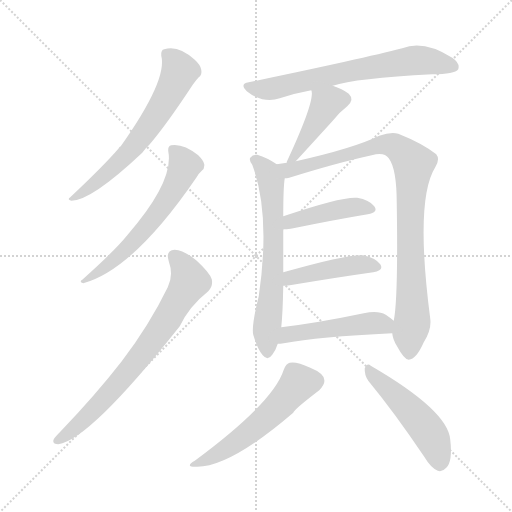
t = 0.00 s
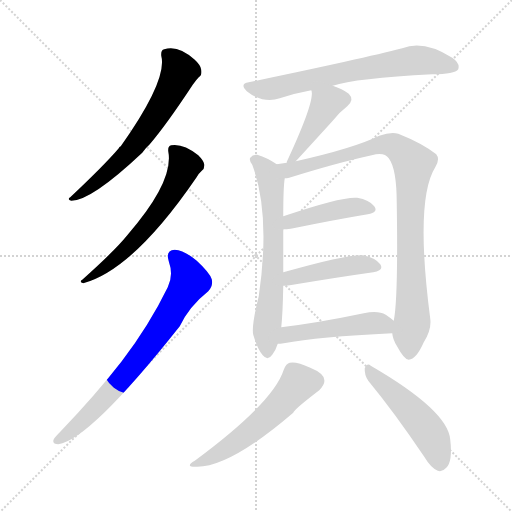
t = 1.82 s
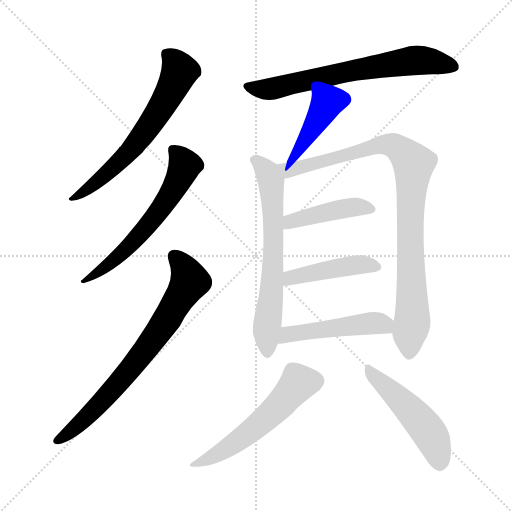
t = 3.64 s
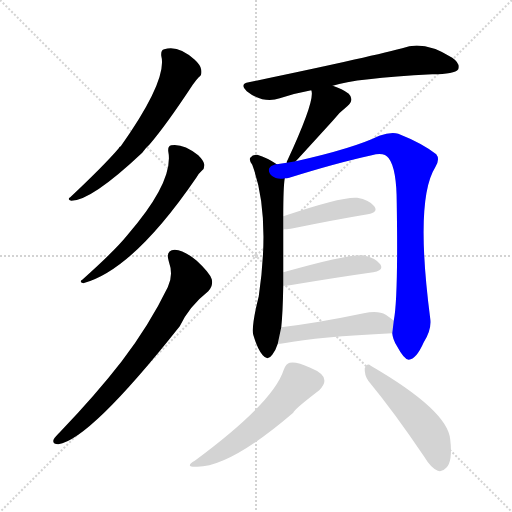
t = 5.46 s
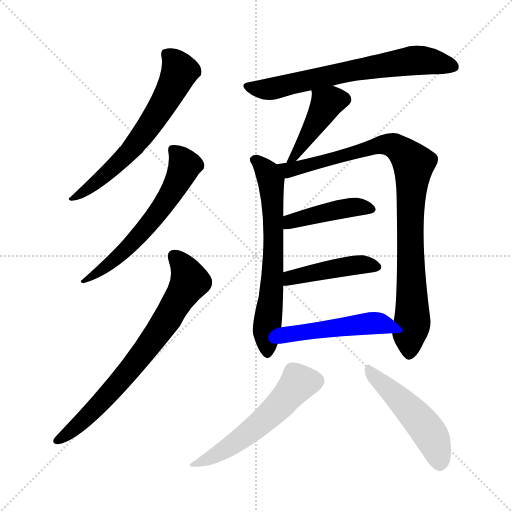
t = 7.27 s
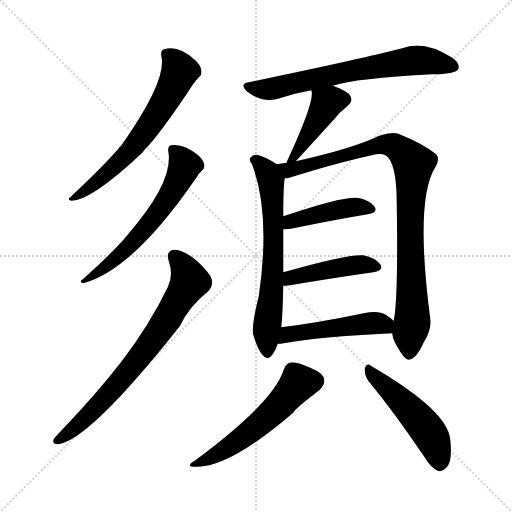
t = 9.09 s

The animated SVG that drew these frames (rendered in a browser with its animation timeline set to each time). Animation: 12 CSS @keyframes rules; one cycle of 9.09 s.

<svg version="1.1" viewBox="0 0 1024 1024" xmlns="http://www.w3.org/2000/svg">
  <g stroke="lightgray" stroke-dasharray="1,1" stroke-width="1" transform="scale(4, 4)">
    <line x1="0" y1="0" x2="256" y2="256"></line>
    <line x1="256" y1="0" x2="0" y2="256"></line>
    <line x1="128" y1="0" x2="128" y2="256"></line>
    <line x1="0" y1="128" x2="256" y2="128"></line>
  </g>
<g transform="scale(1, -1) translate(0, -900)">
   <style type="text/css">
    @keyframes keyframes0 {
      from {
       stroke: blue;
       stroke-dashoffset: 633;
       stroke-width: 128;
       }
       67% {
       animation-timing-function: step-end;
       stroke: blue;
       stroke-dashoffset: 0;
       stroke-width: 128;
       }
       to {
       stroke: black;
       stroke-width: 1024;
       }
       }
       #make-me-a-hanzi-animation-0 {
         animation: keyframes0 0.765137s both;
         animation-delay: 0.000000s;
         animation-timing-function: linear;
       }
    @keyframes keyframes1 {
      from {
       stroke: blue;
       stroke-dashoffset: 604;
       stroke-width: 128;
       }
       66% {
       animation-timing-function: step-end;
       stroke: blue;
       stroke-dashoffset: 0;
       stroke-width: 128;
       }
       to {
       stroke: black;
       stroke-width: 1024;
       }
       }
       #make-me-a-hanzi-animation-1 {
         animation: keyframes1 0.741536s both;
         animation-delay: 0.765137s;
         animation-timing-function: linear;
       }
    @keyframes keyframes2 {
      from {
       stroke: blue;
       stroke-dashoffset: 731;
       stroke-width: 128;
       }
       70% {
       animation-timing-function: step-end;
       stroke: blue;
       stroke-dashoffset: 0;
       stroke-width: 128;
       }
       to {
       stroke: black;
       stroke-width: 1024;
       }
       }
       #make-me-a-hanzi-animation-2 {
         animation: keyframes2 0.844889s both;
         animation-delay: 1.506673s;
         animation-timing-function: linear;
       }
    @keyframes keyframes3 {
      from {
       stroke: blue;
       stroke-dashoffset: 676;
       stroke-width: 128;
       }
       69% {
       animation-timing-function: step-end;
       stroke: blue;
       stroke-dashoffset: 0;
       stroke-width: 128;
       }
       to {
       stroke: black;
       stroke-width: 1024;
       }
       }
       #make-me-a-hanzi-animation-3 {
         animation: keyframes3 0.800130s both;
         animation-delay: 2.351562s;
         animation-timing-function: linear;
       }
    @keyframes keyframes4 {
      from {
       stroke: blue;
       stroke-dashoffset: 432;
       stroke-width: 128;
       }
       58% {
       animation-timing-function: step-end;
       stroke: blue;
       stroke-dashoffset: 0;
       stroke-width: 128;
       }
       to {
       stroke: black;
       stroke-width: 1024;
       }
       }
       #make-me-a-hanzi-animation-4 {
         animation: keyframes4 0.601562s both;
         animation-delay: 3.151693s;
         animation-timing-function: linear;
       }
    @keyframes keyframes5 {
      from {
       stroke: blue;
       stroke-dashoffset: 653;
       stroke-width: 128;
       }
       68% {
       animation-timing-function: step-end;
       stroke: blue;
       stroke-dashoffset: 0;
       stroke-width: 128;
       }
       to {
       stroke: black;
       stroke-width: 1024;
       }
       }
       #make-me-a-hanzi-animation-5 {
         animation: keyframes5 0.781413s both;
         animation-delay: 3.753255s;
         animation-timing-function: linear;
       }
    @keyframes keyframes6 {
      from {
       stroke: blue;
       stroke-dashoffset: 928;
       stroke-width: 128;
       }
       75% {
       animation-timing-function: step-end;
       stroke: blue;
       stroke-dashoffset: 0;
       stroke-width: 128;
       }
       to {
       stroke: black;
       stroke-width: 1024;
       }
       }
       #make-me-a-hanzi-animation-6 {
         animation: keyframes6 1.005208s both;
         animation-delay: 4.534668s;
         animation-timing-function: linear;
       }
    @keyframes keyframes7 {
      from {
       stroke: blue;
       stroke-dashoffset: 431;
       stroke-width: 128;
       }
       58% {
       animation-timing-function: step-end;
       stroke: blue;
       stroke-dashoffset: 0;
       stroke-width: 128;
       }
       to {
       stroke: black;
       stroke-width: 1024;
       }
       }
       #make-me-a-hanzi-animation-7 {
         animation: keyframes7 0.600749s both;
         animation-delay: 5.539876s;
         animation-timing-function: linear;
       }
    @keyframes keyframes8 {
      from {
       stroke: blue;
       stroke-dashoffset: 442;
       stroke-width: 128;
       }
       59% {
       animation-timing-function: step-end;
       stroke: blue;
       stroke-dashoffset: 0;
       stroke-width: 128;
       }
       to {
       stroke: black;
       stroke-width: 1024;
       }
       }
       #make-me-a-hanzi-animation-8 {
         animation: keyframes8 0.609701s both;
         animation-delay: 6.140625s;
         animation-timing-function: linear;
       }
    @keyframes keyframes9 {
      from {
       stroke: blue;
       stroke-dashoffset: 480;
       stroke-width: 128;
       }
       61% {
       animation-timing-function: step-end;
       stroke: blue;
       stroke-dashoffset: 0;
       stroke-width: 128;
       }
       to {
       stroke: black;
       stroke-width: 1024;
       }
       }
       #make-me-a-hanzi-animation-9 {
         animation: keyframes9 0.640625s both;
         animation-delay: 6.750326s;
         animation-timing-function: linear;
       }
    @keyframes keyframes10 {
      from {
       stroke: blue;
       stroke-dashoffset: 548;
       stroke-width: 128;
       }
       64% {
       animation-timing-function: step-end;
       stroke: blue;
       stroke-dashoffset: 0;
       stroke-width: 128;
       }
       to {
       stroke: black;
       stroke-width: 1024;
       }
       }
       #make-me-a-hanzi-animation-10 {
         animation: keyframes10 0.695964s both;
         animation-delay: 7.390951s;
         animation-timing-function: linear;
       }
    @keyframes keyframes11 {
      from {
       stroke: blue;
       stroke-dashoffset: 493;
       stroke-width: 128;
       }
       62% {
       animation-timing-function: step-end;
       stroke: blue;
       stroke-dashoffset: 0;
       stroke-width: 128;
       }
       to {
       stroke: black;
       stroke-width: 1024;
       }
       }
       #make-me-a-hanzi-animation-11 {
         animation: keyframes11 0.651204s both;
         animation-delay: 8.086914s;
         animation-timing-function: linear;
       }
</style>
<path d="M 322.5 788.5 Q 335.5 740.5 241.5 607.5 Q 238.5 606.5 237.5 603.5 Q 209.5 570.5 140.5 505.5 Q 133.5 501.5 142.5 498.5 Q 182.5 498.5 284.5 594.5 Q 290.5 603.5 299.5 611.5 Q 333.5 651.5 385.5 730.5 Q 392.5 740.5 397.5 745.5 Q 404.5 749.5 402.5 760.5 Q 401.5 769.5 389.5 780.5 Q 356.5 810.5 328.5 801.5 Q 321.5 800.5 322.5 788.5 Z" fill="lightgray"></path> 
<path d="M 336.5 597.5 Q 348.5 537.5 254.5 429.5 Q 229.5 398.5 164.5 340.5 Q 157.5 336.5 166.5 333.5 Q 266.5 360.5 392.5 544.5 Q 398.5 554.5 403.5 558.5 Q 409.5 562.5 408.5 571.5 Q 407.5 578.5 396.5 589.5 Q 366.5 613.5 342.5 609.5 Q 335.5 608.5 336.5 597.5 Z" fill="lightgray"></path> 
<path d="M 337.5 377.5 Q 347.5 349.5 335.5 325.5 Q 298.5 249.5 243.5 177.5 Q 191.5 110.5 120.5 36.5 Q 110.5 26.5 107.5 21.5 Q 103.5 11.5 116.5 11.5 Q 179.5 20.5 359.5 247.5 Q 378.5 287.5 416.5 317.5 Q 426.5 327.5 423.5 341.5 Q 419.5 354.5 393.5 378.5 Q 368.5 399.5 349.5 400.5 Q 330.5 399.5 337.5 377.5 Z" fill="lightgray"></path> 
<path d="M 665.5 728.5 Q 710.5 743.5 864.5 751.5 Q 909.5 751.5 916.5 761.5 Q 920.5 773.5 904.5 784.5 Q 847.5 820.5 804.5 803.5 Q 723.5 782.5 497.5 735.5 Q 478.5 732.5 493.5 717.5 Q 508.5 705.5 524.5 701.5 Q 543.5 697.5 559.5 703.5 Q 589.5 713.5 622.5 719.5 L 665.5 728.5 Z" fill="lightgray"></path> 
<path d="M 591.5 577.5 Q 594.5 580.5 665.5 658.5 Q 677.5 674.5 694.5 687.5 Q 709.5 700.5 697.5 712.5 Q 684.5 722.5 665.5 728.5 C 637.5 738.5 617.5 744.5 622.5 719.5 Q 631.5 701.5 574.5 578.5 Q 573.5 577.5 573.5 574.5 C 565.5 549.5 571.5 555.5 591.5 577.5 Z" fill="lightgray"></path> 
<path d="M 553.5 571.5 Q 534.5 584.5 514.5 590.5 Q 505.5 591.5 500.5 584.5 Q 497.5 580.5 504.5 570.5 Q 541.5 471.5 517.5 307.5 Q 502.5 247.5 506.5 230.5 Q 515.5 200.5 525.5 189.5 Q 535.5 177.5 544.5 190.5 Q 551.5 199.5 555.5 212.5 L 562.5 245.5 Q 565.5 272.5 566.5 328.5 L 566.5 355.5 Q 566.5 397.5 566.5 441.5 L 566.5 467.5 Q 566.5 525.5 569.5 543.5 C 571.5 560.5 571.5 560.5 553.5 571.5 Z" fill="lightgray"></path> 
<path d="M 784.5 233.5 Q 785.5 221.5 793.5 208.5 Q 808.5 180.5 817.5 180.5 Q 832.5 181.5 847.5 215.5 Q 863.5 240.5 860.5 262.5 Q 829.5 500.5 870.5 565.5 Q 880.5 581.5 872.5 591.5 Q 844.5 613.5 796.5 632.5 Q 781.5 636.5 758.5 628.5 Q 707.5 603.5 591.5 577.5 L 573.5 574.5 Q 563.5 573.5 553.5 571.5 C 523.5 567.5 540.5 536.5 569.5 543.5 Q 573.5 543.5 578.5 544.5 Q 674.5 574.5 743.5 589.5 Q 768.5 596.5 777.5 583.5 Q 793.5 562.5 793.5 492.5 Q 796.5 302.5 787.5 258.5 L 784.5 233.5 Z" fill="lightgray"></path> 
<path d="M 566.5 441.5 Q 572.5 441.5 581.5 442.5 Q 669.5 460.5 735.5 471.5 Q 757.5 475.5 748.5 487.5 Q 738.5 500.5 714.5 504.5 Q 684.5 507.5 566.5 467.5 C 538.5 457.5 536.5 440.5 566.5 441.5 Z" fill="lightgray"></path> 
<path d="M 566.5 328.5 Q 570.5 328.5 579.5 329.5 Q 675.5 345.5 746.5 355.5 Q 768.5 359.5 760.5 371.5 Q 750.5 384.5 726.5 389.5 Q 696.5 392.5 566.5 355.5 C 537.5 347.5 536.5 326.5 566.5 328.5 Z" fill="lightgray"></path> 
<path d="M 555.5 212.5 Q 559.5 212.5 567.5 213.5 Q 636.5 226.5 784.5 233.5 C 814.5 234.5 810.5 239.5 787.5 258.5 Q 780.5 264.5 771.5 270.5 Q 756.5 279.5 727.5 273.5 Q 636.5 254.5 562.5 245.5 C 532.5 241.5 525.5 210.5 555.5 212.5 Z" fill="lightgray"></path> 
<path d="M 567.5 160.5 Q 546.5 94.5 389.5 -21.5 Q 367.5 -34.5 394.5 -33.5 Q 460.5 -33.5 586.5 74.5 Q 587.5 80.5 638.5 119.5 Q 650.5 131.5 648.5 140.5 Q 647.5 153.5 620.5 164.5 Q 592.5 177.5 579.5 174.5 Q 572.5 173.5 567.5 160.5 Z" fill="lightgray"></path> 
<path d="M 736.5 138.5 Q 788.5 75.5 848.5 -13.5 Q 861.5 -35.5 875.5 -41.5 Q 884.5 -44.5 892.5 -35.5 Q 905.5 -23.5 900.5 20.5 Q 896.5 78.5 741.5 168.5 Q 734.5 175.5 729.5 163.5 Q 728.5 150.5 736.5 138.5 Z" fill="lightgray"></path> 
      <clipPath id="make-me-a-hanzi-clip-0">
      <path d="M 322.5 788.5 Q 335.5 740.5 241.5 607.5 Q 238.5 606.5 237.5 603.5 Q 209.5 570.5 140.5 505.5 Q 133.5 501.5 142.5 498.5 Q 182.5 498.5 284.5 594.5 Q 290.5 603.5 299.5 611.5 Q 333.5 651.5 385.5 730.5 Q 392.5 740.5 397.5 745.5 Q 404.5 749.5 402.5 760.5 Q 401.5 769.5 389.5 780.5 Q 356.5 810.5 328.5 801.5 Q 321.5 800.5 322.5 788.5 Z" fill="lightgray"></path>
      </clipPath>
      <path clip-path="url(#make-me-a-hanzi-clip-0)" d="M 336.5 789.5 L 359.5 756.5 L 313.5 670.5 L 262.5 600.5 L 231.5 568.5 L 145.5 503.5 " fill="none" id="make-me-a-hanzi-animation-0" stroke-dasharray="505 1010" stroke-linecap="round"></path>

      <clipPath id="make-me-a-hanzi-clip-1">
      <path d="M 336.5 597.5 Q 348.5 537.5 254.5 429.5 Q 229.5 398.5 164.5 340.5 Q 157.5 336.5 166.5 333.5 Q 266.5 360.5 392.5 544.5 Q 398.5 554.5 403.5 558.5 Q 409.5 562.5 408.5 571.5 Q 407.5 578.5 396.5 589.5 Q 366.5 613.5 342.5 609.5 Q 335.5 608.5 336.5 597.5 Z" fill="lightgray"></path>
      </clipPath>
      <path clip-path="url(#make-me-a-hanzi-clip-1)" d="M 348.5 598.5 L 369.5 569.5 L 332.5 497.5 L 267.5 416.5 L 188.5 349.5 L 173.5 346.5 L 170.5 338.5 " fill="none" id="make-me-a-hanzi-animation-1" stroke-dasharray="476 952" stroke-linecap="round"></path>

      <clipPath id="make-me-a-hanzi-clip-2">
      <path d="M 337.5 377.5 Q 347.5 349.5 335.5 325.5 Q 298.5 249.5 243.5 177.5 Q 191.5 110.5 120.5 36.5 Q 110.5 26.5 107.5 21.5 Q 103.5 11.5 116.5 11.5 Q 179.5 20.5 359.5 247.5 Q 378.5 287.5 416.5 317.5 Q 426.5 327.5 423.5 341.5 Q 419.5 354.5 393.5 378.5 Q 368.5 399.5 349.5 400.5 Q 330.5 399.5 337.5 377.5 Z" fill="lightgray"></path>
      </clipPath>
      <path clip-path="url(#make-me-a-hanzi-clip-2)" d="M 348.5 386.5 L 363.5 371.5 L 379.5 337.5 L 330.5 254.5 L 212.5 105.5 L 154.5 48.5 L 115.5 20.5 " fill="none" id="make-me-a-hanzi-animation-2" stroke-dasharray="603 1206" stroke-linecap="round"></path>

      <clipPath id="make-me-a-hanzi-clip-3">
      <path d="M 665.5 728.5 Q 710.5 743.5 864.5 751.5 Q 909.5 751.5 916.5 761.5 Q 920.5 773.5 904.5 784.5 Q 847.5 820.5 804.5 803.5 Q 723.5 782.5 497.5 735.5 Q 478.5 732.5 493.5 717.5 Q 508.5 705.5 524.5 701.5 Q 543.5 697.5 559.5 703.5 Q 589.5 713.5 622.5 719.5 L 665.5 728.5 Z" fill="lightgray"></path>
      </clipPath>
      <path clip-path="url(#make-me-a-hanzi-clip-3)" d="M 495.5 726.5 L 548.5 723.5 L 699.5 758.5 L 818.5 778.5 L 857.5 778.5 L 908.5 766.5 " fill="none" id="make-me-a-hanzi-animation-3" stroke-dasharray="548 1096" stroke-linecap="round"></path>

      <clipPath id="make-me-a-hanzi-clip-4">
      <path d="M 591.5 577.5 Q 594.5 580.5 665.5 658.5 Q 677.5 674.5 694.5 687.5 Q 709.5 700.5 697.5 712.5 Q 684.5 722.5 665.5 728.5 C 637.5 738.5 617.5 744.5 622.5 719.5 Q 631.5 701.5 574.5 578.5 Q 573.5 577.5 573.5 574.5 C 565.5 549.5 571.5 555.5 591.5 577.5 Z" fill="lightgray"></path>
      </clipPath>
      <path clip-path="url(#make-me-a-hanzi-clip-4)" d="M 687.5 701.5 L 653.5 693.5 L 639.5 663.5 L 577.5 575.5 " fill="none" id="make-me-a-hanzi-animation-4" stroke-dasharray="304 608" stroke-linecap="round"></path>

      <clipPath id="make-me-a-hanzi-clip-5">
      <path d="M 553.5 571.5 Q 534.5 584.5 514.5 590.5 Q 505.5 591.5 500.5 584.5 Q 497.5 580.5 504.5 570.5 Q 541.5 471.5 517.5 307.5 Q 502.5 247.5 506.5 230.5 Q 515.5 200.5 525.5 189.5 Q 535.5 177.5 544.5 190.5 Q 551.5 199.5 555.5 212.5 L 562.5 245.5 Q 565.5 272.5 566.5 328.5 L 566.5 355.5 Q 566.5 397.5 566.5 441.5 L 566.5 467.5 Q 566.5 525.5 569.5 543.5 C 571.5 560.5 571.5 560.5 553.5 571.5 Z" fill="lightgray"></path>
      </clipPath>
      <path clip-path="url(#make-me-a-hanzi-clip-5)" d="M 510.5 579.5 L 535.5 554.5 L 545.5 498.5 L 546.5 376.5 L 532.5 229.5 L 534.5 194.5 " fill="none" id="make-me-a-hanzi-animation-5" stroke-dasharray="525 1050" stroke-linecap="round"></path>

      <clipPath id="make-me-a-hanzi-clip-6">
      <path d="M 784.5 233.5 Q 785.5 221.5 793.5 208.5 Q 808.5 180.5 817.5 180.5 Q 832.5 181.5 847.5 215.5 Q 863.5 240.5 860.5 262.5 Q 829.5 500.5 870.5 565.5 Q 880.5 581.5 872.5 591.5 Q 844.5 613.5 796.5 632.5 Q 781.5 636.5 758.5 628.5 Q 707.5 603.5 591.5 577.5 L 573.5 574.5 Q 563.5 573.5 553.5 571.5 C 523.5 567.5 540.5 536.5 569.5 543.5 Q 573.5 543.5 578.5 544.5 Q 674.5 574.5 743.5 589.5 Q 768.5 596.5 777.5 583.5 Q 793.5 562.5 793.5 492.5 Q 796.5 302.5 787.5 258.5 L 784.5 233.5 Z" fill="lightgray"></path>
      </clipPath>
      <path clip-path="url(#make-me-a-hanzi-clip-6)" d="M 559.5 568.5 L 583.5 559.5 L 771.5 611.5 L 794.5 605.5 L 825.5 574.5 L 819.5 411.5 L 825.5 270.5 L 818.5 191.5 " fill="none" id="make-me-a-hanzi-animation-6" stroke-dasharray="800 1600" stroke-linecap="round"></path>

      <clipPath id="make-me-a-hanzi-clip-7">
      <path d="M 566.5 441.5 Q 572.5 441.5 581.5 442.5 Q 669.5 460.5 735.5 471.5 Q 757.5 475.5 748.5 487.5 Q 738.5 500.5 714.5 504.5 Q 684.5 507.5 566.5 467.5 C 538.5 457.5 536.5 440.5 566.5 441.5 Z" fill="lightgray"></path>
      </clipPath>
      <path clip-path="url(#make-me-a-hanzi-clip-7)" d="M 573.5 448.5 L 582.5 459.5 L 673.5 480.5 L 717.5 486.5 L 739.5 481.5 " fill="none" id="make-me-a-hanzi-animation-7" stroke-dasharray="303 606" stroke-linecap="round"></path>

      <clipPath id="make-me-a-hanzi-clip-8">
      <path d="M 566.5 328.5 Q 570.5 328.5 579.5 329.5 Q 675.5 345.5 746.5 355.5 Q 768.5 359.5 760.5 371.5 Q 750.5 384.5 726.5 389.5 Q 696.5 392.5 566.5 355.5 C 537.5 347.5 536.5 326.5 566.5 328.5 Z" fill="lightgray"></path>
      </clipPath>
      <path clip-path="url(#make-me-a-hanzi-clip-8)" d="M 572.5 335.5 L 582.5 346.5 L 659.5 362.5 L 729.5 371.5 L 750.5 365.5 " fill="none" id="make-me-a-hanzi-animation-8" stroke-dasharray="314 628" stroke-linecap="round"></path>

      <clipPath id="make-me-a-hanzi-clip-9">
      <path d="M 555.5 212.5 Q 559.5 212.5 567.5 213.5 Q 636.5 226.5 784.5 233.5 C 814.5 234.5 810.5 239.5 787.5 258.5 Q 780.5 264.5 771.5 270.5 Q 756.5 279.5 727.5 273.5 Q 636.5 254.5 562.5 245.5 C 532.5 241.5 525.5 210.5 555.5 212.5 Z" fill="lightgray"></path>
      </clipPath>
      <path clip-path="url(#make-me-a-hanzi-clip-9)" d="M 561.5 217.5 L 575.5 231.5 L 723.5 252.5 L 764.5 252.5 L 773.5 241.5 " fill="none" id="make-me-a-hanzi-animation-9" stroke-dasharray="352 704" stroke-linecap="round"></path>

      <clipPath id="make-me-a-hanzi-clip-10">
      <path d="M 567.5 160.5 Q 546.5 94.5 389.5 -21.5 Q 367.5 -34.5 394.5 -33.5 Q 460.5 -33.5 586.5 74.5 Q 587.5 80.5 638.5 119.5 Q 650.5 131.5 648.5 140.5 Q 647.5 153.5 620.5 164.5 Q 592.5 177.5 579.5 174.5 Q 572.5 173.5 567.5 160.5 Z" fill="lightgray"></path>
      </clipPath>
      <path clip-path="url(#make-me-a-hanzi-clip-10)" d="M 631.5 138.5 L 598.5 135.5 L 528.5 59.5 L 437.5 -7.5 L 398.5 -24.5 " fill="none" id="make-me-a-hanzi-animation-10" stroke-dasharray="420 840" stroke-linecap="round"></path>

      <clipPath id="make-me-a-hanzi-clip-11">
      <path d="M 736.5 138.5 Q 788.5 75.5 848.5 -13.5 Q 861.5 -35.5 875.5 -41.5 Q 884.5 -44.5 892.5 -35.5 Q 905.5 -23.5 900.5 20.5 Q 896.5 78.5 741.5 168.5 Q 734.5 175.5 729.5 163.5 Q 728.5 150.5 736.5 138.5 Z" fill="lightgray"></path>
      </clipPath>
      <path clip-path="url(#make-me-a-hanzi-clip-11)" d="M 738.5 157.5 L 848.5 48.5 L 871.5 8.5 L 879.5 -26.5 " fill="none" id="make-me-a-hanzi-animation-11" stroke-dasharray="365 730" stroke-linecap="round"></path>

</g>
</svg>
